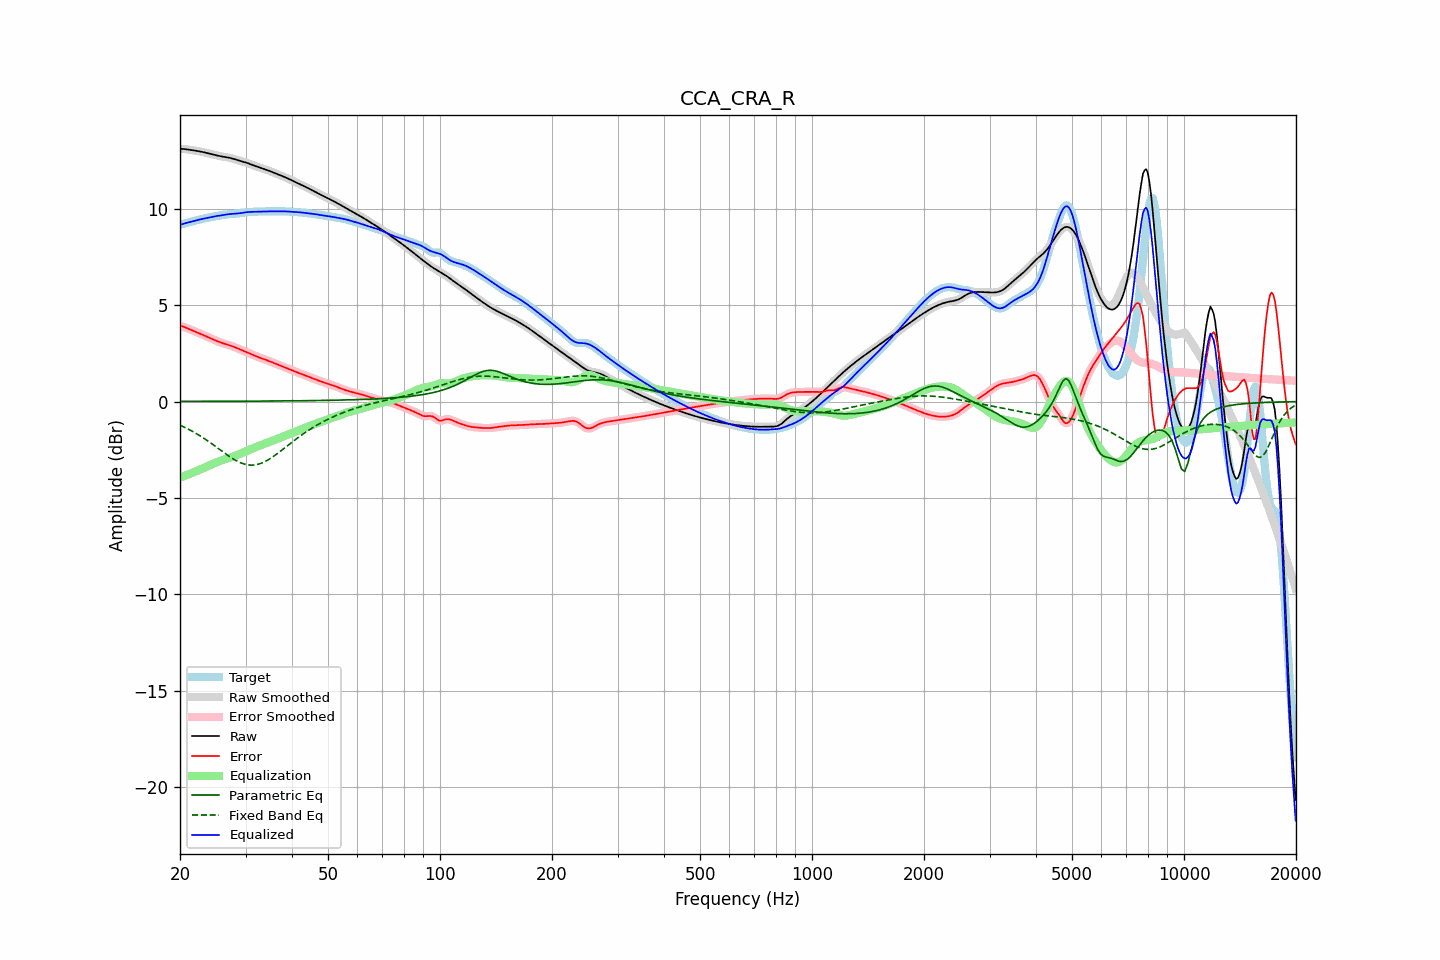

The file beside this chart, header and first rows:
frequency, raw, error, smoothed, error_smoothed, equalization, parametric_eq, fixed_band_eq, equalized_raw, equalized_smoothed, target
20.00, 13.11, 3.94, 13.11, 3.94, -3.94, 0.01, -1.22, 9.16, 9.16, 9.17
20.20, 13.10, 3.91, 13.10, 3.91, -3.91, 0.01, -1.26, 9.19, 9.19, 9.19
20.40, 13.10, 3.88, 13.10, 3.88, -3.88, 0.01, -1.30, 9.22, 9.22, 9.21
20.61, 13.09, 3.86, 13.09, 3.85, -3.85, 0.01, -1.34, 9.24, 9.24, 9.24
20.81, 13.08, 3.82, 13.08, 3.82, -3.82, 0.01, -1.38, 9.27, 9.27, 9.26
21.02, 13.07, 3.78, 13.07, 3.78, -3.78, 0.01, -1.42, 9.29, 9.29, 9.28
21.23, 13.05, 3.75, 13.05, 3.75, -3.75, 0.01, -1.46, 9.30, 9.31, 9.31
21.44, 13.04, 3.71, 13.04, 3.71, -3.72, 0.01, -1.51, 9.33, 9.33, 9.33
21.66, 13.03, 3.68, 13.03, 3.68, -3.68, 0.01, -1.55, 9.35, 9.35, 9.35
21.87, 13.02, 3.64, 13.02, 3.64, -3.65, 0.01, -1.60, 9.37, 9.37, 9.37
22.09, 13.00, 3.61, 13.00, 3.61, -3.61, 0.01, -1.65, 9.39, 9.39, 9.39
22.31, 12.99, 3.58, 12.99, 3.58, -3.58, 0.01, -1.70, 9.42, 9.41, 9.41
22.54, 12.98, 3.54, 12.98, 3.54, -3.54, 0.01, -1.75, 9.44, 9.44, 9.43
22.76, 12.96, 3.51, 12.96, 3.51, -3.51, 0.01, -1.80, 9.45, 9.45, 9.45
22.99, 12.94, 3.47, 12.94, 3.47, -3.47, 0.01, -1.86, 9.47, 9.47, 9.47
23.22, 12.92, 3.43, 12.92, 3.43, -3.43, 0.01, -1.91, 9.49, 9.49, 9.49
23.45, 12.90, 3.39, 12.90, 3.39, -3.40, 0.01, -1.97, 9.51, 9.51, 9.51
23.69, 12.88, 3.36, 12.88, 3.36, -3.36, 0.01, -2.02, 9.53, 9.53, 9.53
23.92, 12.86, 3.32, 12.86, 3.32, -3.32, 0.01, -2.08, 9.54, 9.54, 9.54
24.16, 12.84, 3.28, 12.84, 3.28, -3.28, 0.01, -2.14, 9.56, 9.56, 9.56
24.40, 12.82, 3.24, 12.82, 3.24, -3.24, 0.01, -2.20, 9.58, 9.58, 9.58
24.65, 12.80, 3.21, 12.80, 3.21, -3.21, 0.01, -2.26, 9.59, 9.59, 9.59
24.89, 12.78, 3.17, 12.78, 3.17, -3.17, 0.01, -2.32, 9.61, 9.61, 9.61
25.14, 12.76, 3.14, 12.76, 3.14, -3.14, 0.01, -2.38, 9.62, 9.62, 9.62
25.39, 12.74, 3.10, 12.74, 3.11, -3.11, 0.01, -2.44, 9.64, 9.64, 9.64
25.65, 12.73, 3.07, 12.73, 3.07, -3.07, 0.01, -2.51, 9.65, 9.65, 9.65
25.91, 12.71, 3.04, 12.71, 3.04, -3.05, 0.02, -2.57, 9.66, 9.66, 9.67
26.16, 12.69, 3.01, 12.69, 3.01, -3.02, 0.02, -2.63, 9.68, 9.68, 9.68
26.43, 12.68, 2.99, 12.68, 2.99, -2.99, 0.02, -2.69, 9.69, 9.69, 9.69
26.69, 12.67, 2.96, 12.67, 2.96, -2.97, 0.02, -2.75, 9.70, 9.70, 9.70
26.96, 12.65, 2.94, 12.65, 2.94, -2.94, 0.02, -2.81, 9.71, 9.71, 9.71
27.23, 12.64, 2.92, 12.64, 2.92, -2.91, 0.02, -2.86, 9.72, 9.72, 9.72
27.50, 12.62, 2.89, 12.62, 2.89, -2.88, 0.02, -2.92, 9.73, 9.73, 9.73
27.77, 12.59, 2.86, 12.59, 2.86, -2.85, 0.02, -2.97, 9.74, 9.74, 9.73
28.05, 12.57, 2.82, 12.57, 2.82, -2.82, 0.02, -3.02, 9.74, 9.74, 9.74
28.33, 12.54, 2.79, 12.54, 2.79, -2.79, 0.02, -3.06, 9.75, 9.75, 9.75
28.62, 12.51, 2.75, 12.51, 2.75, -2.76, 0.02, -3.11, 9.76, 9.76, 9.76
28.90, 12.49, 2.72, 12.49, 2.72, -2.72, 0.02, -3.15, 9.76, 9.76, 9.77
29.19, 12.46, 2.68, 12.46, 2.68, -2.69, 0.02, -3.18, 9.78, 9.78, 9.78
29.48, 12.44, 2.65, 12.44, 2.65, -2.65, 0.02, -3.21, 9.79, 9.79, 9.79
29.78, 12.42, 2.62, 12.42, 2.62, -2.61, 0.02, -3.24, 9.80, 9.80, 9.80
30.08, 12.39, 2.58, 12.39, 2.58, -2.58, 0.02, -3.26, 9.82, 9.81, 9.81
30.38, 12.37, 2.55, 12.37, 2.55, -2.54, 0.02, -3.28, 9.83, 9.82, 9.82
30.68, 12.34, 2.51, 12.34, 2.51, -2.51, 0.02, -3.29, 9.83, 9.83, 9.83
30.99, 12.30, 2.47, 12.31, 2.47, -2.47, 0.02, -3.29, 9.84, 9.84, 9.83
31.30, 12.27, 2.43, 12.27, 2.43, -2.43, 0.02, -3.29, 9.84, 9.84, 9.84
31.61, 12.24, 2.40, 12.24, 2.40, -2.40, 0.02, -3.29, 9.84, 9.84, 9.84
31.93, 12.21, 2.36, 12.21, 2.36, -2.36, 0.02, -3.28, 9.84, 9.84, 9.85
32.24, 12.18, 2.33, 12.18, 2.33, -2.33, 0.02, -3.26, 9.85, 9.85, 9.85
32.57, 12.15, 2.30, 12.15, 2.30, -2.30, 0.02, -3.24, 9.85, 9.85, 9.85
32.89, 12.13, 2.27, 12.12, 2.27, -2.27, 0.03, -3.21, 9.86, 9.85, 9.86
33.22, 12.10, 2.24, 12.10, 2.24, -2.24, 0.03, -3.18, 9.86, 9.86, 9.86
33.55, 12.07, 2.21, 12.07, 2.21, -2.21, 0.03, -3.15, 9.86, 9.86, 9.86
33.89, 12.04, 2.18, 12.04, 2.18, -2.18, 0.03, -3.10, 9.86, 9.86, 9.86
34.23, 12.01, 2.15, 12.01, 2.15, -2.15, 0.03, -3.06, 9.86, 9.86, 9.86
34.57, 11.98, 2.12, 11.98, 2.12, -2.12, 0.03, -3.01, 9.87, 9.87, 9.86
34.92, 11.95, 2.08, 11.95, 2.08, -2.08, 0.03, -2.96, 9.87, 9.87, 9.87
35.27, 11.91, 2.05, 11.91, 2.05, -2.05, 0.03, -2.91, 9.87, 9.87, 9.87
35.62, 11.88, 2.01, 11.88, 2.01, -2.01, 0.03, -2.85, 9.87, 9.87, 9.87
35.97, 11.85, 1.98, 11.85, 1.98, -1.98, 0.03, -2.79, 9.86, 9.87, 9.87
... 635 more rows
